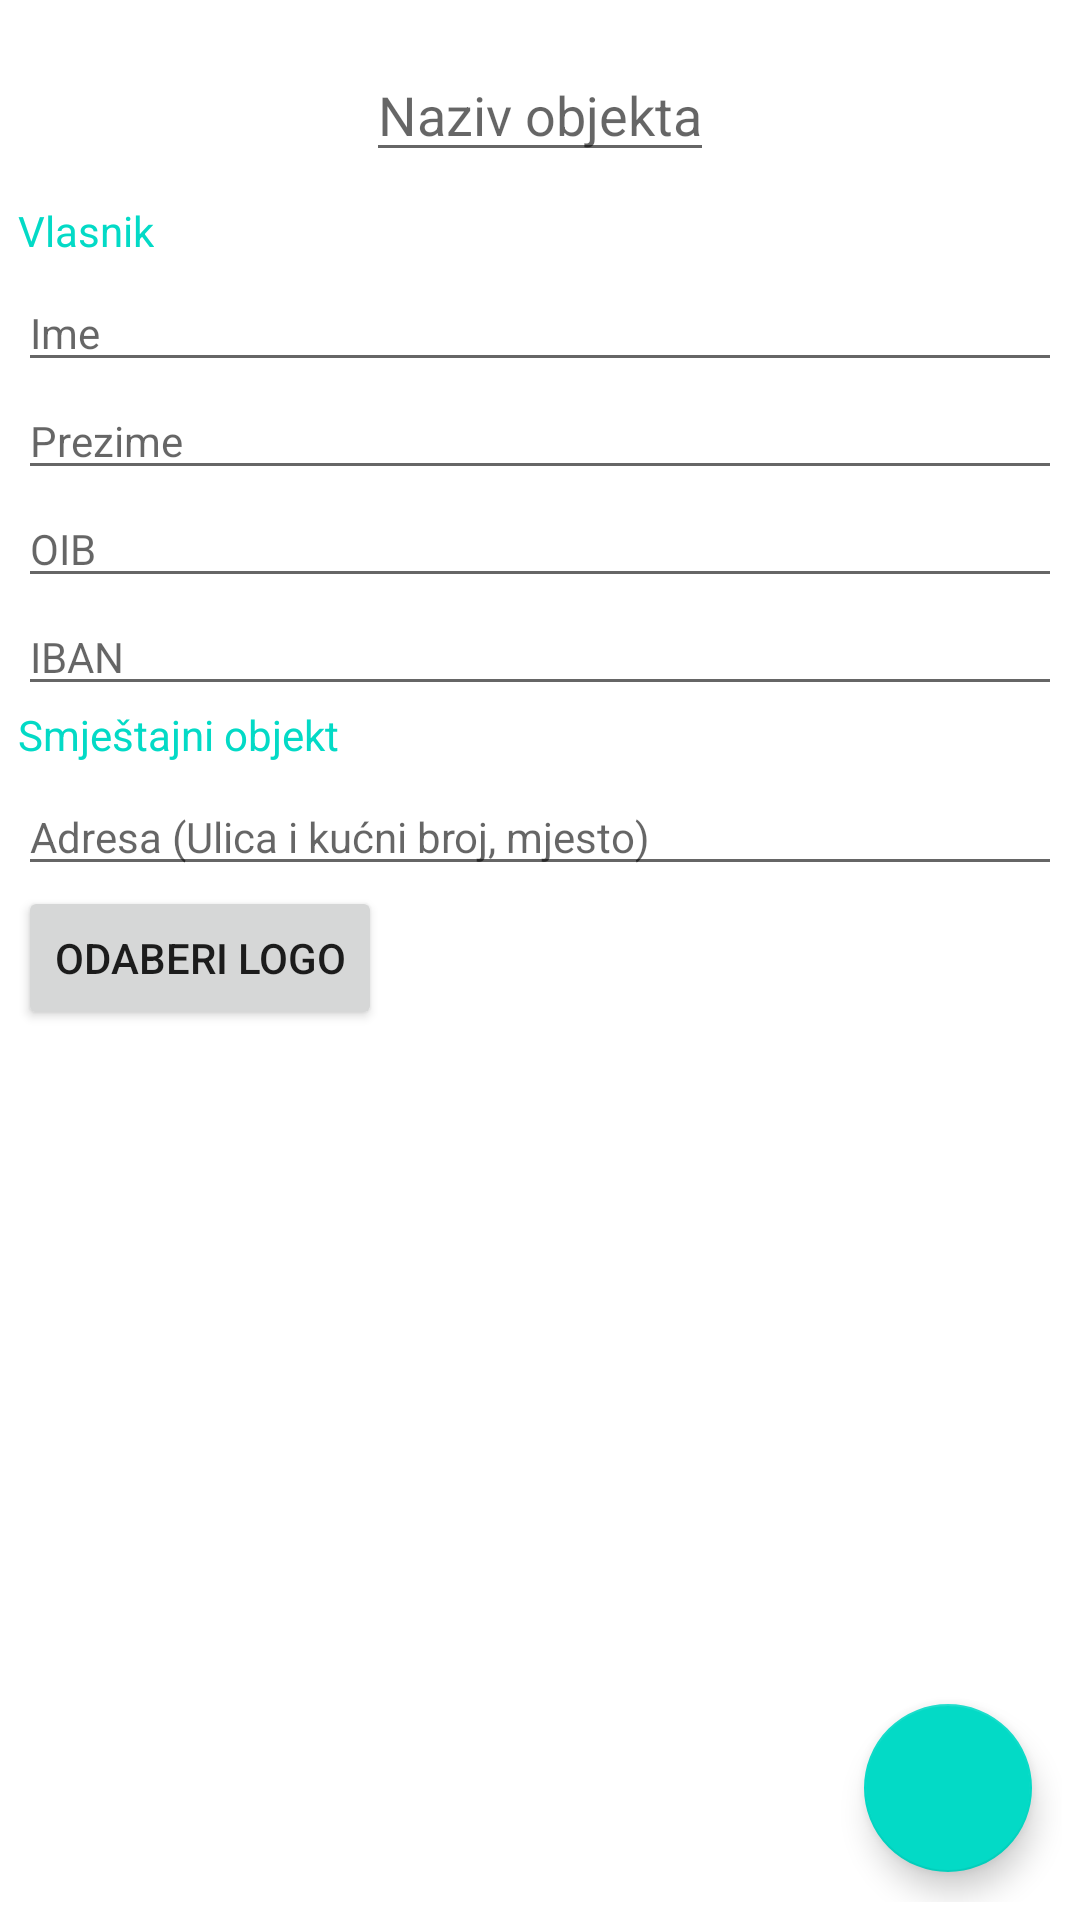

Layout XML and referenced resources for this Android screen:
<!-- AndroidManifest.xml: application theme AppTheme -->
<!-- res/layout/fragment_add_property_fregment.xml -->
<?xml version="1.0" encoding="utf-8"?>
<androidx.constraintlayout.widget.ConstraintLayout xmlns:android="http://schemas.android.com/apk/res/android"
    xmlns:app="http://schemas.android.com/apk/res-auto"
    xmlns:tools="http://schemas.android.com/tools"
    android:layout_width="match_parent"
    android:layout_height="match_parent"
    android:padding="6dp"
    tools:context=".view.AddEditPropertyFragment">

    <ScrollView
        android:layout_width="match_parent"
        android:layout_height="match_parent">

    <LinearLayout
        android:layout_width="match_parent"
        android:layout_height="0dp"
        android:orientation="vertical"
        app:layout_constraintBottom_toTopOf="@+id/done_button"
        app:layout_constraintEnd_toEndOf="parent"
        app:layout_constraintStart_toStartOf="parent"
        app:layout_constraintTop_toTopOf="parent">

        <EditText
            android:id="@+id/rental_property_name"
            android:layout_width="wrap_content"
            android:layout_height="wrap_content"
            android:layout_gravity="center_horizontal"
            android:layout_margin="10dp"
            android:hint="@string/rental_property_name_hint" />

        <TextView
            android:layout_width="wrap_content"
            android:layout_height="wrap_content"
            android:text="@string/owner_label"
            android:textColor="?attr/colorAccent"
            android:textSize="14sp" />

        <EditText
            android:id="@+id/owner_first_name"
            style="@android:style/Widget.Material.Light.EditText"
            android:layout_width="match_parent"
            android:layout_height="wrap_content"
            android:layout_marginTop="5dp"
            android:ems="10"
            android:hint="@string/owner_first_name_hint"
            android:inputType="textCapWords"
            android:maxLength="30"
            android:textSize="14sp" />

        <EditText
            android:id="@+id/owner_last_name"
            style="@android:style/Widget.Material.Light.EditText"
            android:layout_width="match_parent"
            android:layout_height="wrap_content"
            android:ems="10"
            android:hint="@string/owner_last_name_hint"
            android:inputType="textCapWords"
            android:maxLength="30"
            android:textSize="14sp" />

        <EditText
            android:id="@+id/owner_oib"
            style="@android:style/Widget.Material.Light.EditText"
            android:layout_width="match_parent"
            android:layout_height="wrap_content"
            android:ems="10"
            android:hint="@string/owner_oib_hint"
            android:inputType="number"
            android:maxLength="11"
            android:textSize="14sp" />

        <EditText
            android:id="@+id/owner_iban"
            style="@android:style/Widget.Material.Light.EditText"
            android:layout_width="match_parent"
            android:layout_height="wrap_content"
            android:ems="10"
            android:hint="@string/owner_iban_hint"
            android:inputType="textPersonName"
            android:maxLength="21"
            android:textSize="14sp" />

        <TextView
            android:layout_width="match_parent"
            android:layout_height="wrap_content"
            android:text="@string/rental_property_label"
            android:textColor="?attr/colorAccent"
            android:textSize="14sp" />

        <EditText
            android:id="@+id/rental_property_address"
            style="@android:style/Widget.Material.Light.EditText"
            android:layout_width="match_parent"
            android:layout_height="wrap_content"
            android:layout_marginTop="5dp"
            android:ems="10"
            android:hint="@string/rental_property_address_hint"
            android:inputType="textCapSentences"
            android:maxLength="70"
            android:textSize="14sp" />

        <Button
            android:id="@+id/select_logo"
            android:layout_width="wrap_content"
            android:layout_height="wrap_content"
            android:text="@string/select_logo" />

        <RelativeLayout
            android:layout_width="wrap_content"
            android:layout_height="wrap_content">

            <Button
                android:id="@+id/delete_logo"
                android:layout_width="20dp"
                android:layout_height="30dp"
                android:layout_alignEnd="@id/logo_preview"
                android:drawableTop="@drawable/ic_clear_red" />

            <ImageView
                android:id="@+id/logo_preview"
                android:layout_width="wrap_content"
                android:layout_height="wrap_content"
                android:adjustViewBounds="true"
                android:maxHeight="150dp"
                android:maxWidth="150dp"/>

        </RelativeLayout>

    </LinearLayout>

    </ScrollView>

    <com.google.android.material.floatingactionbutton.FloatingActionButton
        android:id="@+id/done_button"
        android:layout_width="wrap_content"
        android:layout_height="wrap_content"
        android:layout_marginEnd="10dp"
        android:layout_marginBottom="10dp"
        android:src="@drawable/ic_done_black"
        app:layout_constraintBottom_toBottomOf="parent"
        app:layout_constraintEnd_toEndOf="parent" />


</androidx.constraintlayout.widget.ConstraintLayout>
<!-- resources referenced by this layout -->
<resources>
  <!-- drawable ic_clear_red (drawable) -->
  <vector android:height="12dp" android:tint="#FF0000"
      android:viewportHeight="24.0" android:viewportWidth="24.0"
      android:width="12dp" xmlns:android="http://schemas.android.com/apk/res/android">
      <path android:fillColor="#FF000000" android:pathData="M19,6.41L17.59,5 12,10.59 6.41,5 5,6.41 10.59,12 5,17.59 6.41,19 12,13.41 17.59,19 19,17.59 13.41,12z"/>
  </vector>
  <string name="owner_first_name_hint">Ime</string>
  <string name="owner_iban_hint">IBAN</string>
  <string name="owner_label">Vlasnik</string>
  <string name="owner_last_name_hint">Prezime</string>
  <string name="owner_oib_hint">OIB</string>
  <string name="rental_property_address_hint">Adresa (Ulica i kućni broj, mjesto)</string>
  <string name="rental_property_label">Smještajni objekt</string>
  <string name="rental_property_name_hint">Naziv objekta</string>
  <string name="select_logo">Odaberi logo</string>
  <style name="AppTheme" parent="Theme.MaterialComponents.Light.DarkActionBar">
      </style>
</resources>
